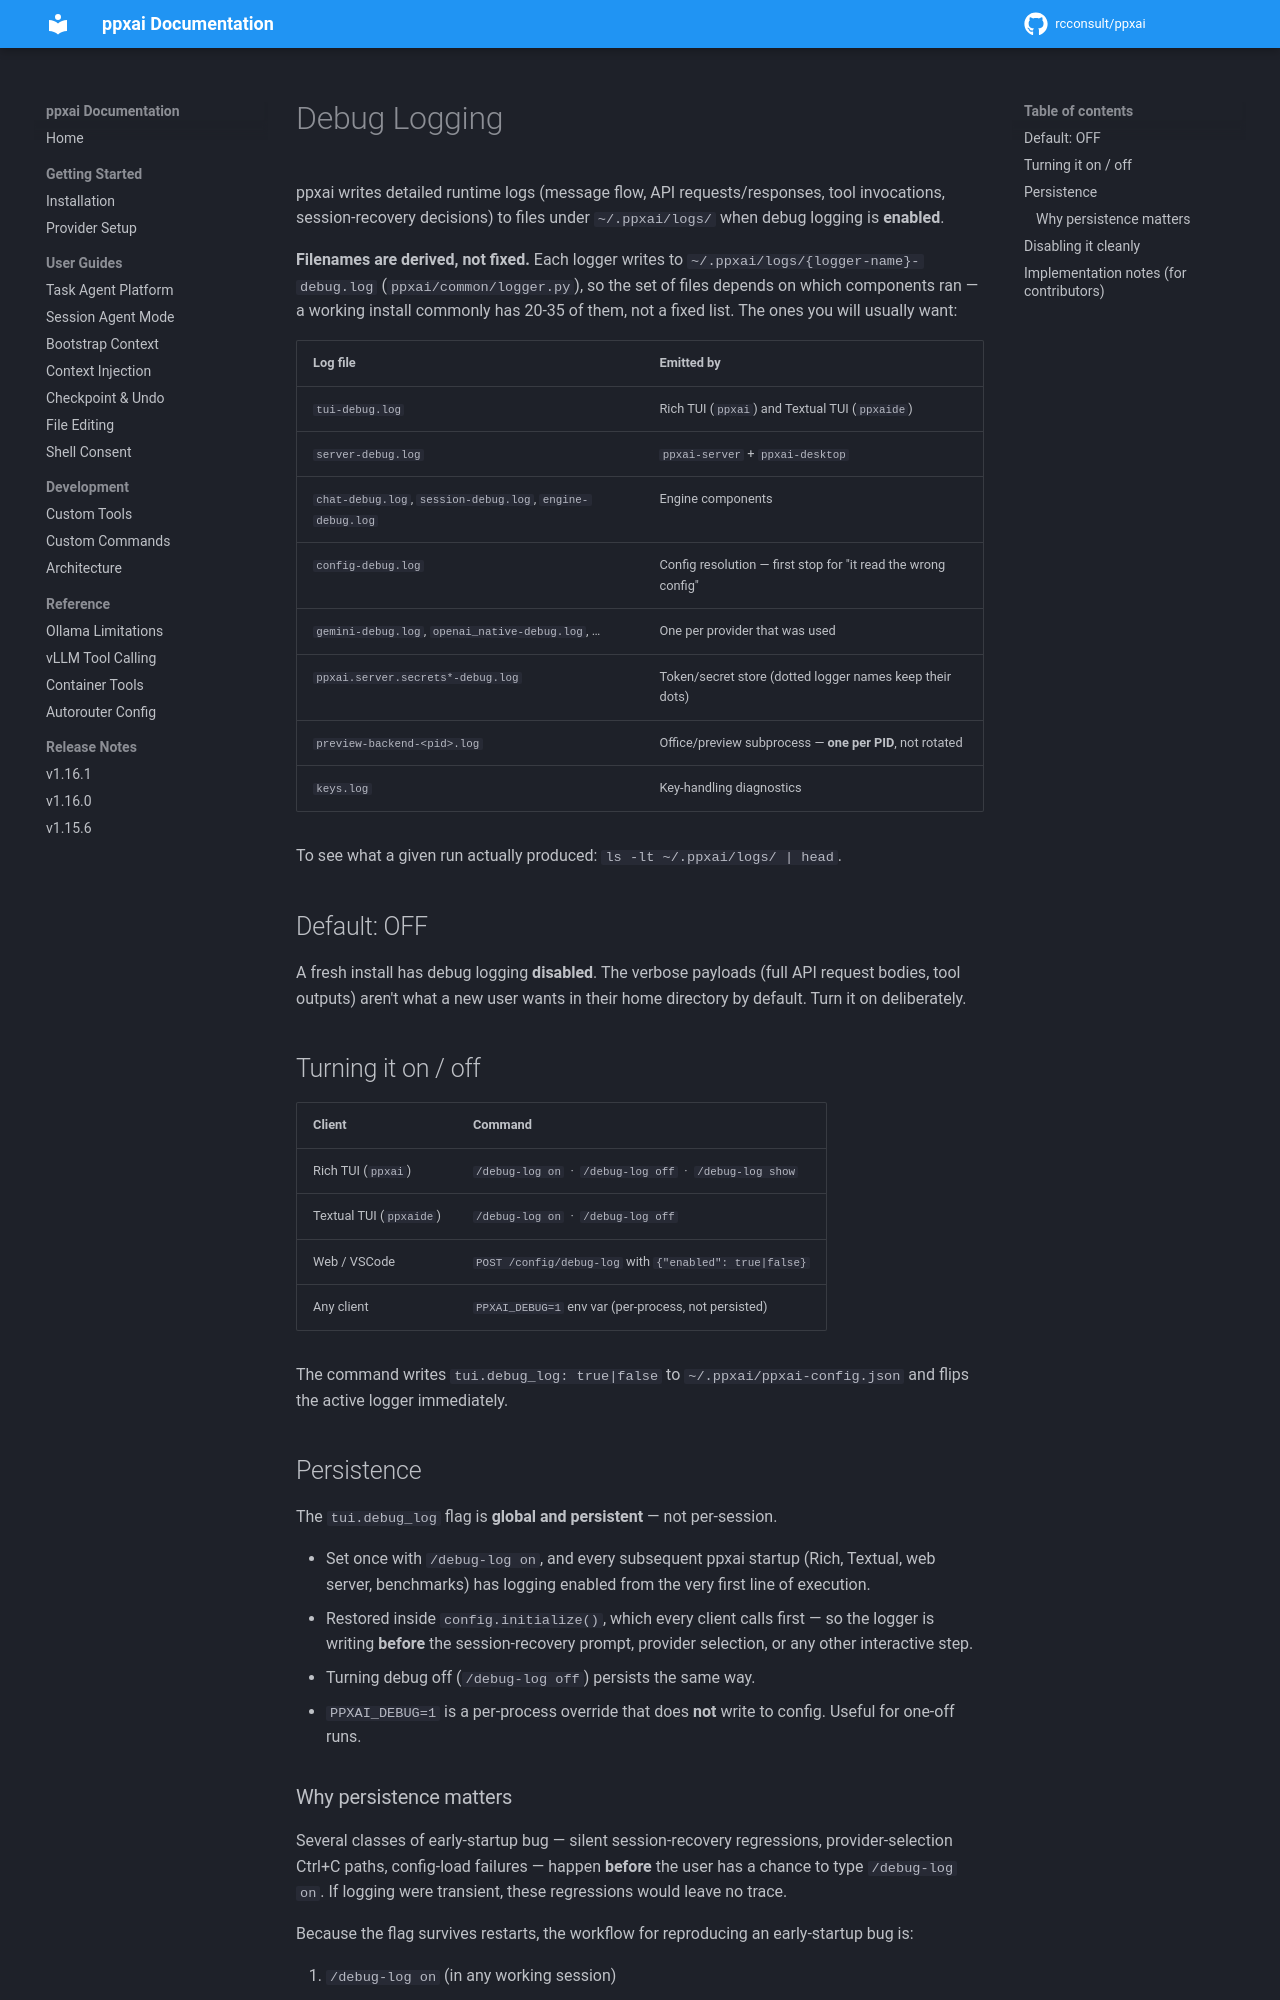

repository: rcconsult/ppxai · page: 1.19.1/debug-logging/index.html · generator: mkdocs

# Debug Logging

ppxai writes detailed runtime logs (message flow, API requests/responses,
tool invocations, session-recovery decisions) to files under
`~/.ppxai/logs/` when debug logging is **enabled**.

| Log file | Emitted by |
|----------|-----------|
| `tui-debug.log` | Rich TUI (`ppxai`) and Textual TUI (`ppxaide`) |
| `server-debug.log` | `ppxai-server` + `ppxai-desktop` |
| `chat-debug.log`, `validator-debug.log` | Engine components |

## Default: OFF

A fresh install has debug logging **disabled**. The verbose payloads
(full API request bodies, tool outputs) aren't what a new user wants in
their home directory by default. Turn it on deliberately.

## Turning it on / off

| Client | Command |
|--------|---------|
| Rich TUI (`ppxai`) | `/debug-log on` &nbsp;·&nbsp; `/debug-log off` &nbsp;·&nbsp; `/debug-log show` |
| Textual TUI (`ppxaide`) | `/debug-log on` &nbsp;·&nbsp; `/debug-log off` |
| Web / VSCode | `POST /config/debug-log` with `{"enabled": true|false}` |
| Any client | `PPXAI_DEBUG=1` env var (per-process, not persisted) |

The command writes `tui.debug_log: true|false` to
`~/.ppxai/ppxai-config.json` and flips the active logger immediately.

## Persistence

The `tui.debug_log` flag is **global and persistent** — not per-session.

- Set once with `/debug-log on`, and every subsequent ppxai startup
  (Rich, Textual, web server, benchmarks) has logging enabled from
  the very first line of execution.
- Restored inside `config.initialize()`, which every client calls
  first — so the logger is writing **before** the session-recovery
  prompt, provider selection, or any other interactive step.
- Turning debug off (`/debug-log off`) persists the same way.
- `PPXAI_DEBUG=1` is a per-process override that does **not** write
  to config. Useful for one-off runs.
